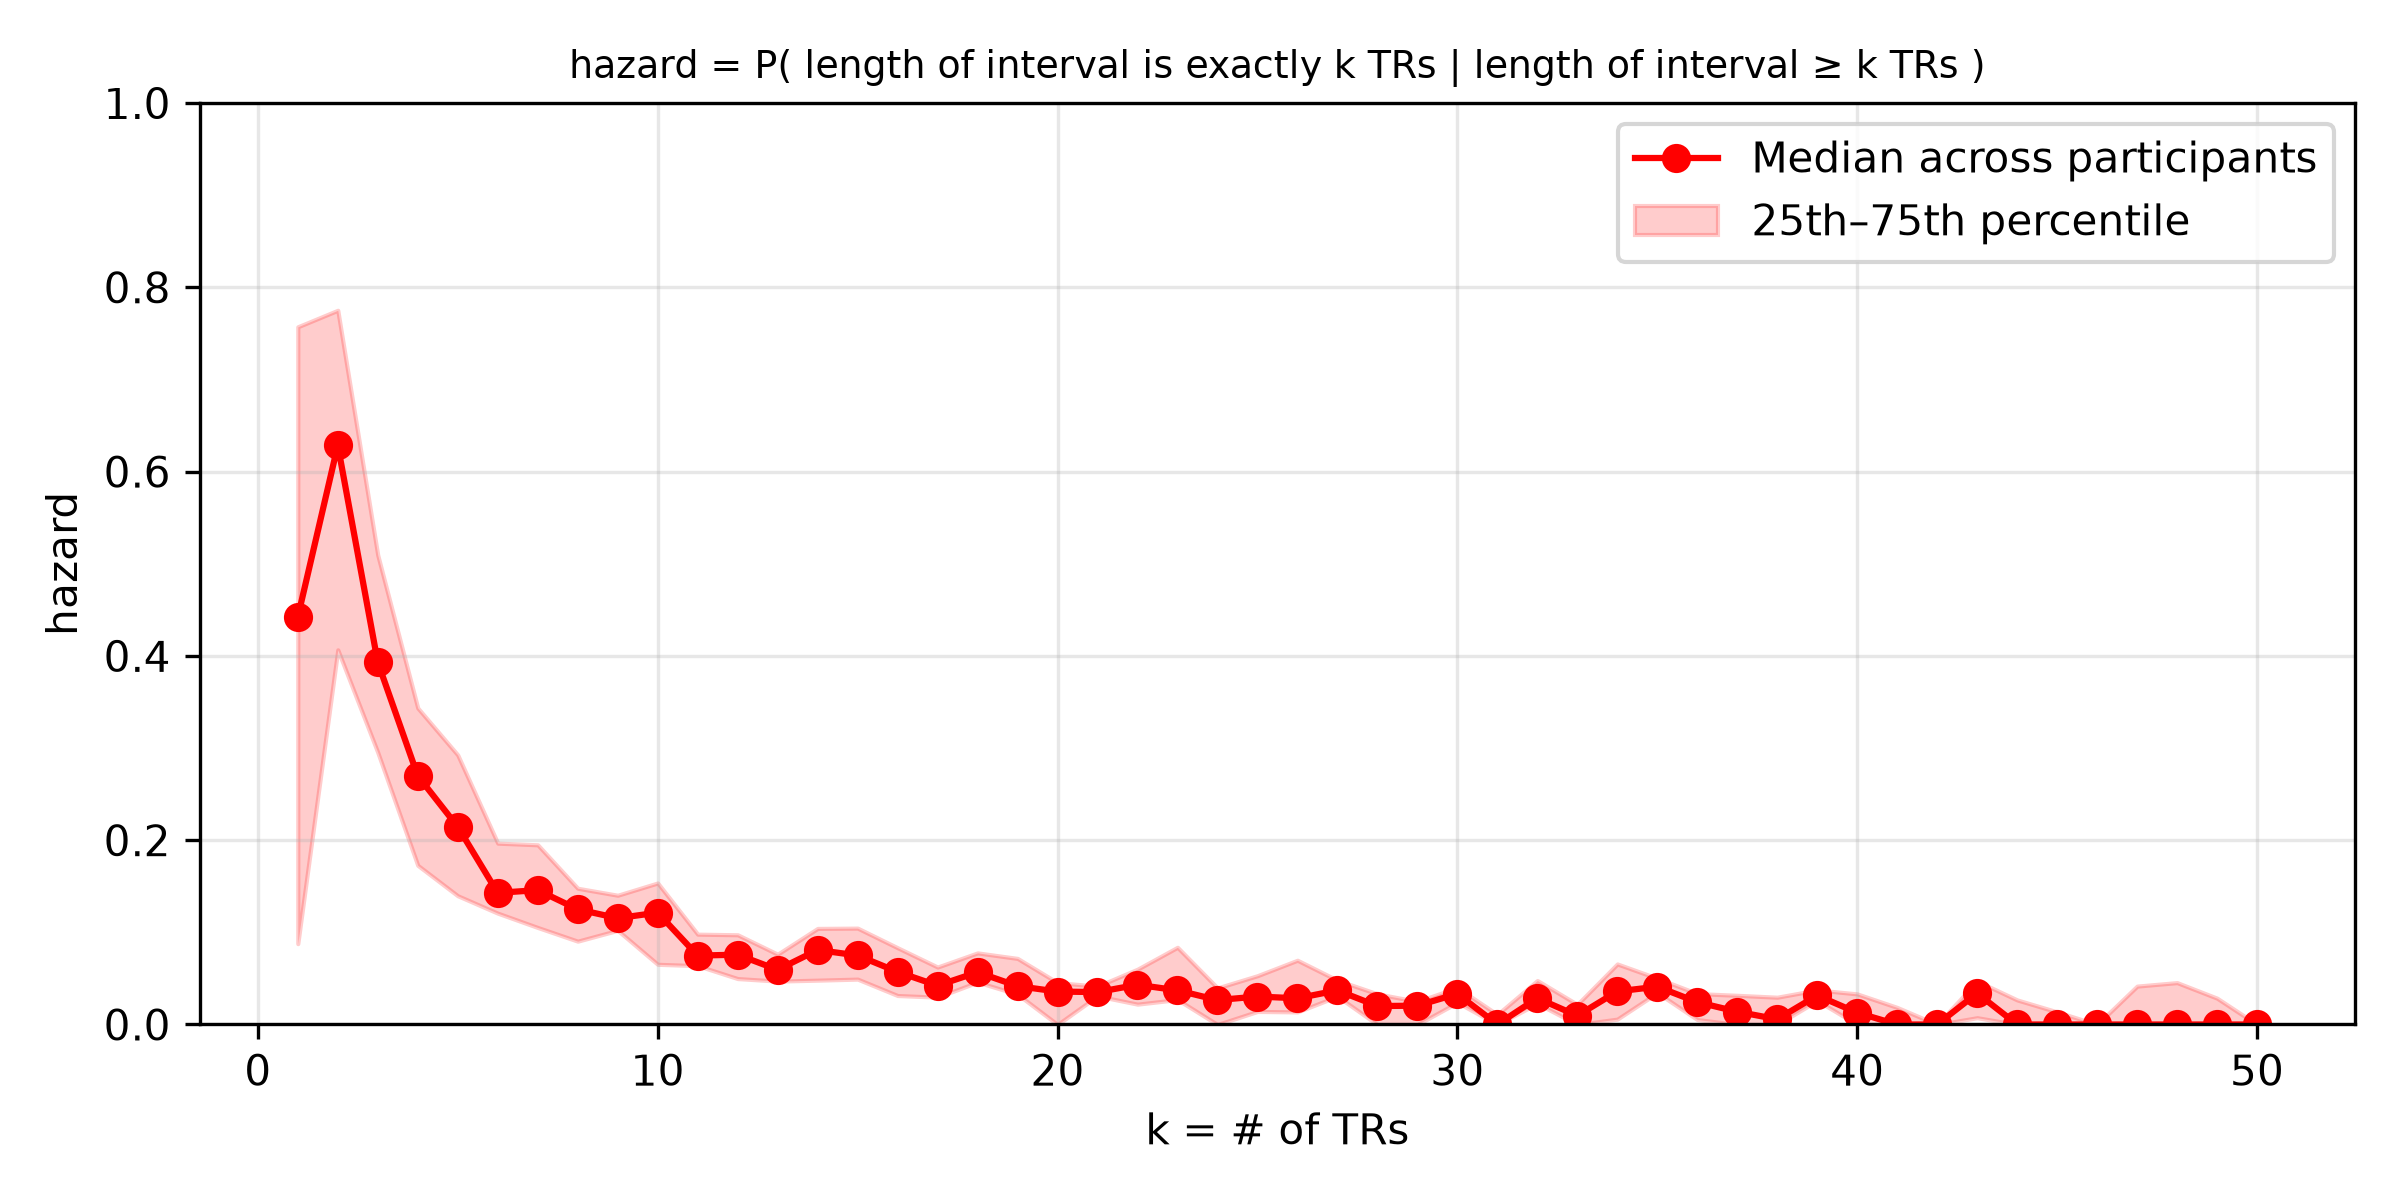

The table this chart was drawn from, first rows:
TR, median, q25, q75, n_participants
1, 0.4422, 0.08771, 0.7571, 20
2, 0.6285, 0.4066, 0.7751, 20
3, 0.3931, 0.2952, 0.5094, 20
4, 0.2698, 0.1727, 0.3435, 19
5, 0.2145, 0.1397, 0.2925, 19
6, 0.1429, 0.1208, 0.1968, 17
7, 0.1458, 0.1053, 0.195, 17
8, 0.125, 0.09041, 0.1478, 16
9, 0.1154, 0.1022, 0.1403, 15
10, 0.1214, 0.06531, 0.1536, 14
11, 0.07477, 0.06383, 0.09804, 13
12, 0.07576, 0.04983, 0.09737, 12
13, 0.05939, 0.04708, 0.0763, 12
14, 0.08086, 0.04809, 0.1043, 12
15, 0.07492, 0.04923, 0.1046, 10
16, 0.05714, 0.03143, 0.0833, 10
17, 0.04221, 0.02963, 0.06235, 10
18, 0.05675, 0.046, 0.0777, 10
19, 0.04167, 0.03281, 0.07171, 10
20, 0.03571, 0.0, 0.04545, 9
21, 0.03519, 0.03095, 0.04156, 8
22, 0.04311, 0.02206, 0.06, 8
23, 0.03709, 0.02704, 0.08378, 8
24, 0.0265, 0.0, 0.03971, 8
25, 0.03036, 0.01415, 0.05296, 8
26, 0.02845, 0.01364, 0.06973, 8
27, 0.03704, 0.03062, 0.04805, 7
28, 0.02, 0.0, 0.03326, 7
29, 0.02041, 0.0, 0.025, 7
30, 0.03333, 0.02386, 0.04006, 7
31, 0.0, 0.0, 0.01087, 7
32, 0.02857, 0.02274, 0.04773, 7
33, 0.009524, 0.0, 0.02181, 6
34, 0.0359, 0.005814, 0.06571, 6
35, 0.04105, 0.03448, 0.05017, 6
36, 0.02427, 0.005376, 0.03354, 6
37, 0.01389, 0.0, 0.03167, 6
38, 0.005682, 0.0, 0.02963, 6
39, 0.03153, 0.02589, 0.03747, 6
40, 0.01282, 0.0, 0.0332, 6
41, 0.0, 0.0, 0.01852, 6
42, 0.0, 0.0, 0.0, 6
43, 0.03394, 0.007353, 0.04712, 6
44, 0.0, 0.0, 0.02667, 5
45, 0.0, 0.0, 0.0137, 5
46, 0.0, 0.0, 0.0, 5
47, 0.0, 0.0, 0.04167, 5
48, 0.0, 0.0, 0.04545, 5
49, 0.0, 0.0, 0.02857, 5
50, 0.0, 0.0, 0.0, 5
